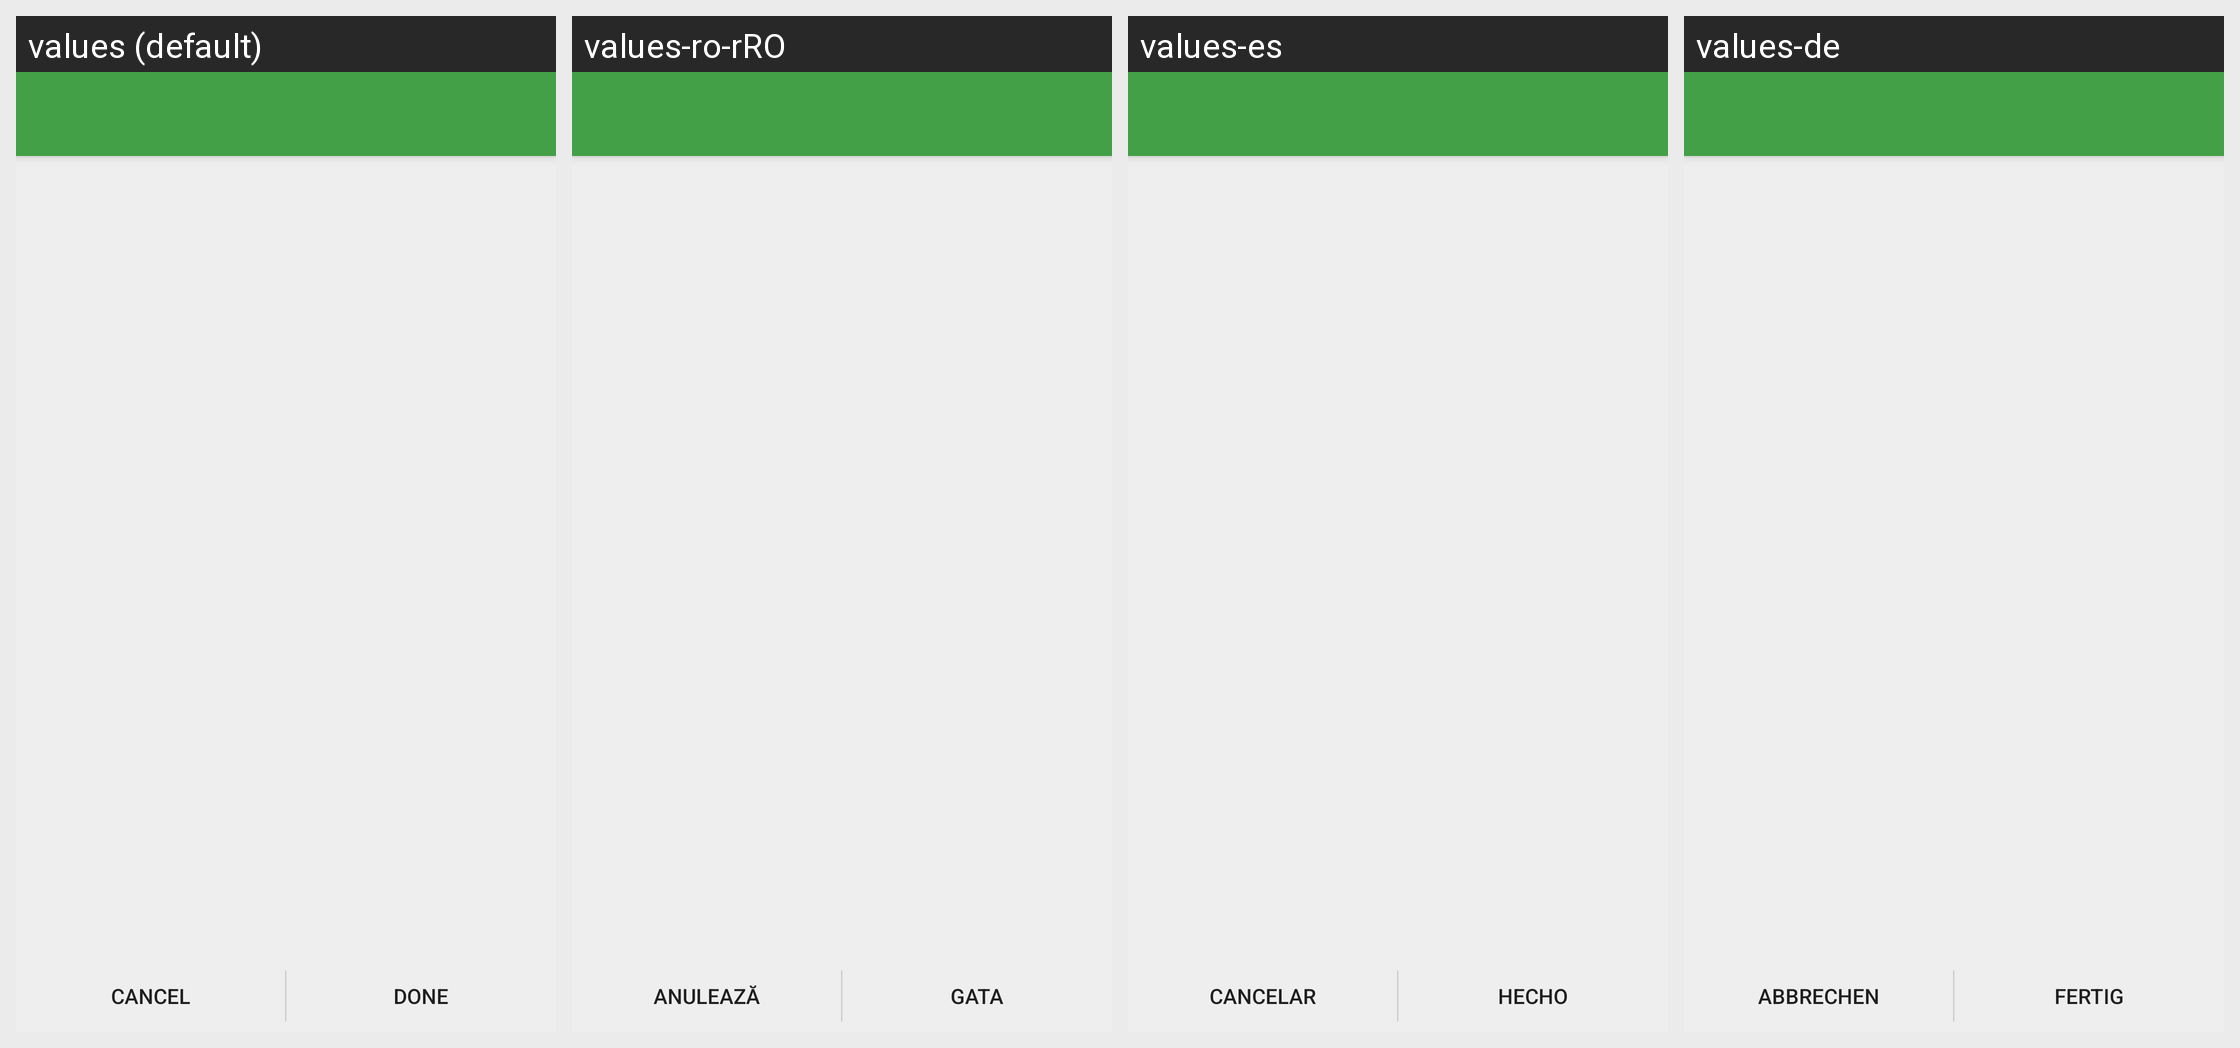

This grid shows one Android layout under several languages. Give, for every string resource on the screen, its name, the default text and each shown locale's text.
Android screen res/layout/activity_trust_keys.xml rendered under 4 locales, left to right: values (default), values-ro-rRO, values-es, values-de. Device: Nexus 5 (rendered at 1080×1920; each locale shown at half size, 540×960, under a caption strip naming it); theme ConversationsTheme.
Other locales in the repository, not shown: values-ar, values-bg, values-bn-rIN, values-ca, values-cs, values-da-rDK, values-el, values-eu, values-fa-rIR, values-fi, values-fr, values-gl, values-hr, values-hu, values-id, values-it, values-iw, values-ja, values-ko, values-ml, values-nb-rNO, values-nl, values-pl, values-pt, values-pt-rBR, values-ru, values-sk, values-sr, values-sv, values-szl, values-tr-rTR, values-uk, values-vi, values-zh-rCN, values-zh-rTW.
Strings drawn on this screen, with the default value and each locale's value (text and hints the layout hard-codes, and strings that could not be matched under every locale, appear in the picture but are not listed):

cancel
  values: Cancel
  values-ro-rRO: Anulează
  values-es: Cancelar
  values-de: Abbrechen

done
  values: Done
  values-ro-rRO: Gata
  values-es: Hecho
  values-de: Fertig
